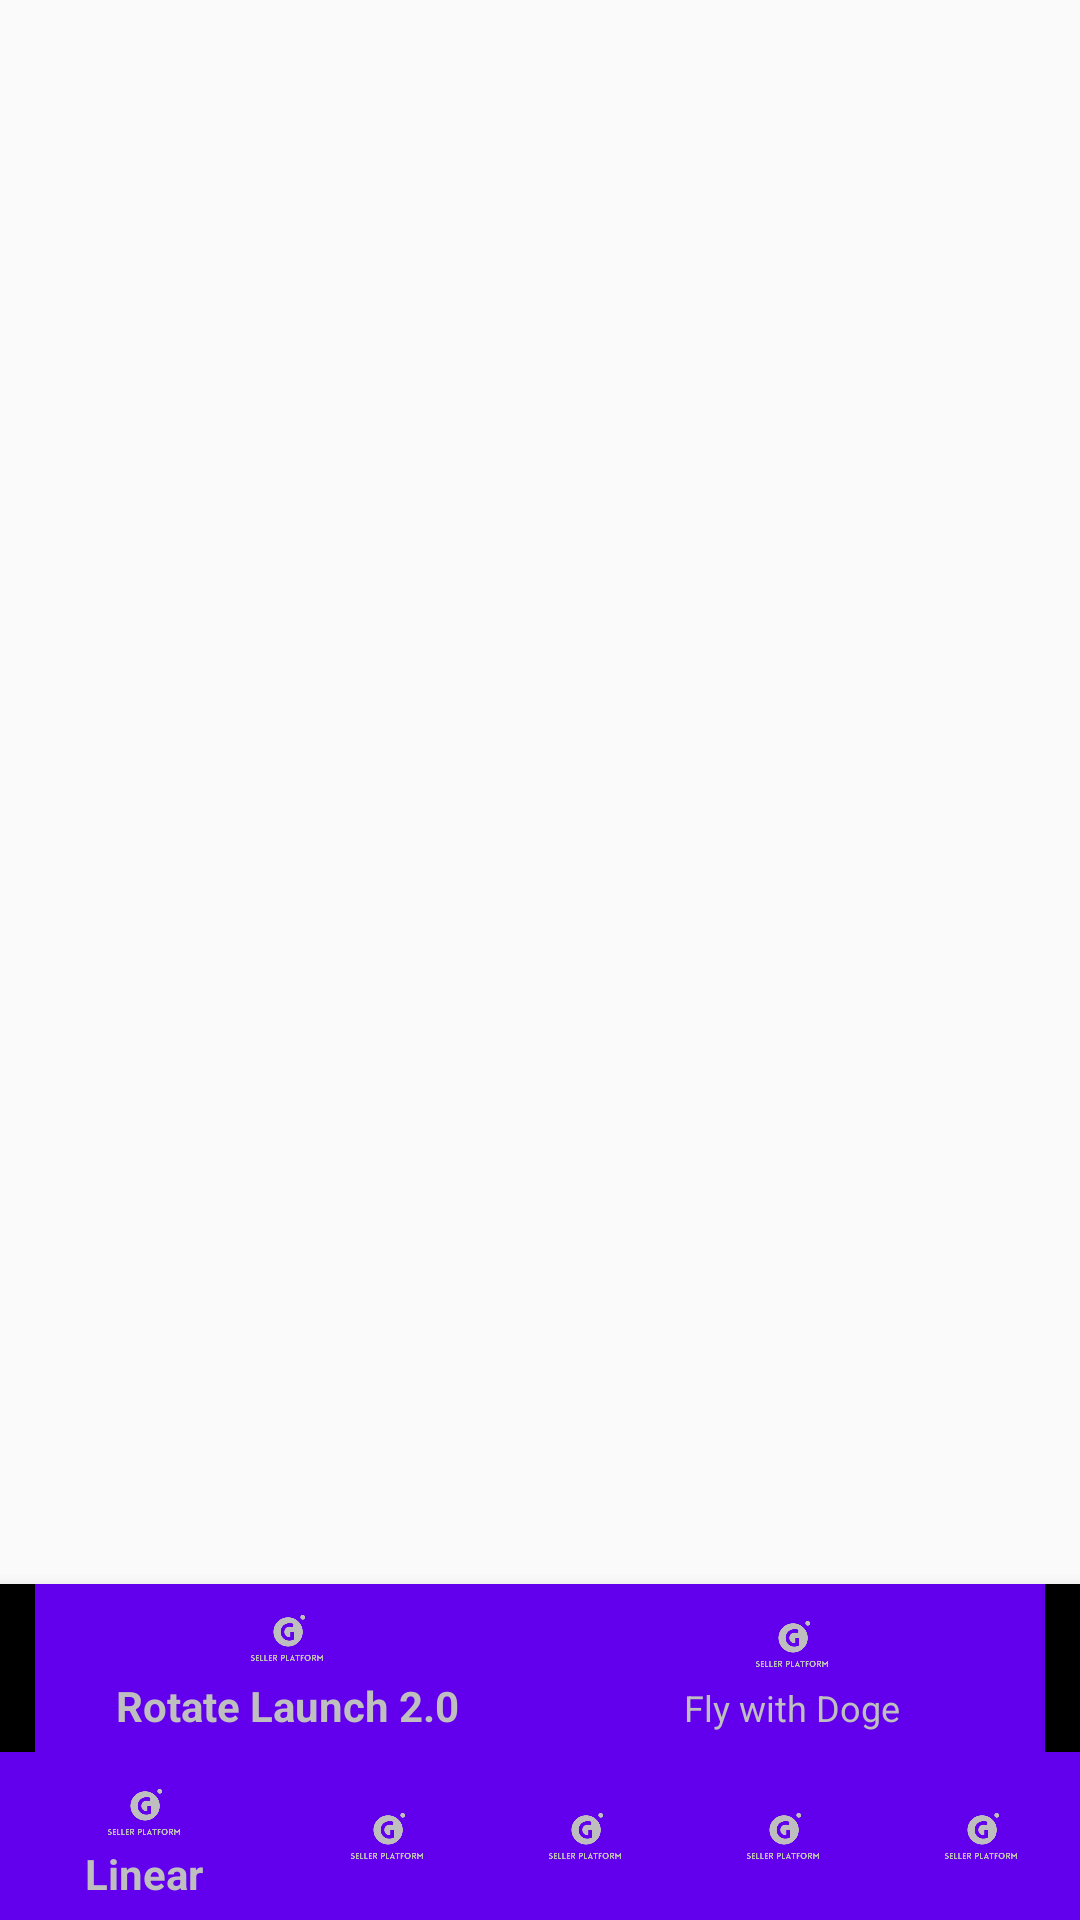

Android layout source for this screen:
<!-- AndroidManifest.xml: application theme AppTheme2 -->
<!-- res/layout/animation_choice.xml -->
<?xml version="1.0" encoding="utf-8"?>
<RelativeLayout xmlns:android="http://schemas.android.com/apk/res/android"
    xmlns:app="http://schemas.android.com/apk/res-auto"
    android:orientation="vertical"
    android:layout_width="match_parent"
    android:layout_height="match_parent">
    <FrameLayout
        android:layout_width="match_parent"
        android:layout_height="match_parent">
        <ImageView
            android:layout_width="200dp"
            android:layout_height="200dp"
            android:layout_gravity = "center"
            android:id="@+id/SwaggyDog"/>
    </FrameLayout>



    <android.support.design.widget.BottomNavigationView
        android:id="@+id/bottom_navigation"
        android:layout_width="match_parent"
        android:layout_height="wrap_content"
        android:layout_alignParentBottom="true"
        app:itemBackground="@color/colorPrimary"
        app:itemIconTint="@color/email_edittext"
        app:itemTextColor="@color/email_edittext"
        app:menu="@menu/anim_menu" />

    <android.support.design.widget.BottomNavigationView
        android:id="@+id/bottom_navigation2"
        android:layout_width="match_parent"
        android:layout_height="wrap_content"
        android:layout_above="@id/bottom_navigation"
        app:itemBackground="@color/colorPrimary"
        app:itemIconTint="@color/email_edittext"
        app:itemTextColor="@color/email_edittext"
        app:menu="@menu/anim_menu2" />

</RelativeLayout>
<!-- resources referenced by this layout -->
<resources>
  <color name="email_edittext">#BFBFBF</color>
  <style name="AppTheme2" parent="Theme.AppCompat.Light.NoActionBar">
          
          <item name="colorPrimary">@color/colorPrimary</item>
          <item name="colorPrimaryDark">@color/colorPrimaryDark</item>
          <item name="colorAccent">@color/colorAccent</item>
          <item name="android:windowNoTitle">true</item>
          <item name="windowActionBar">false</item>
      </style>
  <!-- not gathered from this repository: default colours our renderer supplied (Android Studio template values) -->
  <color name="colorPrimary">#FF6200EE</color>
  <color name="colorPrimaryDark">#FF3700B3</color>
  <color name="colorAccent">#FF03DAC5</color>
</resources>
